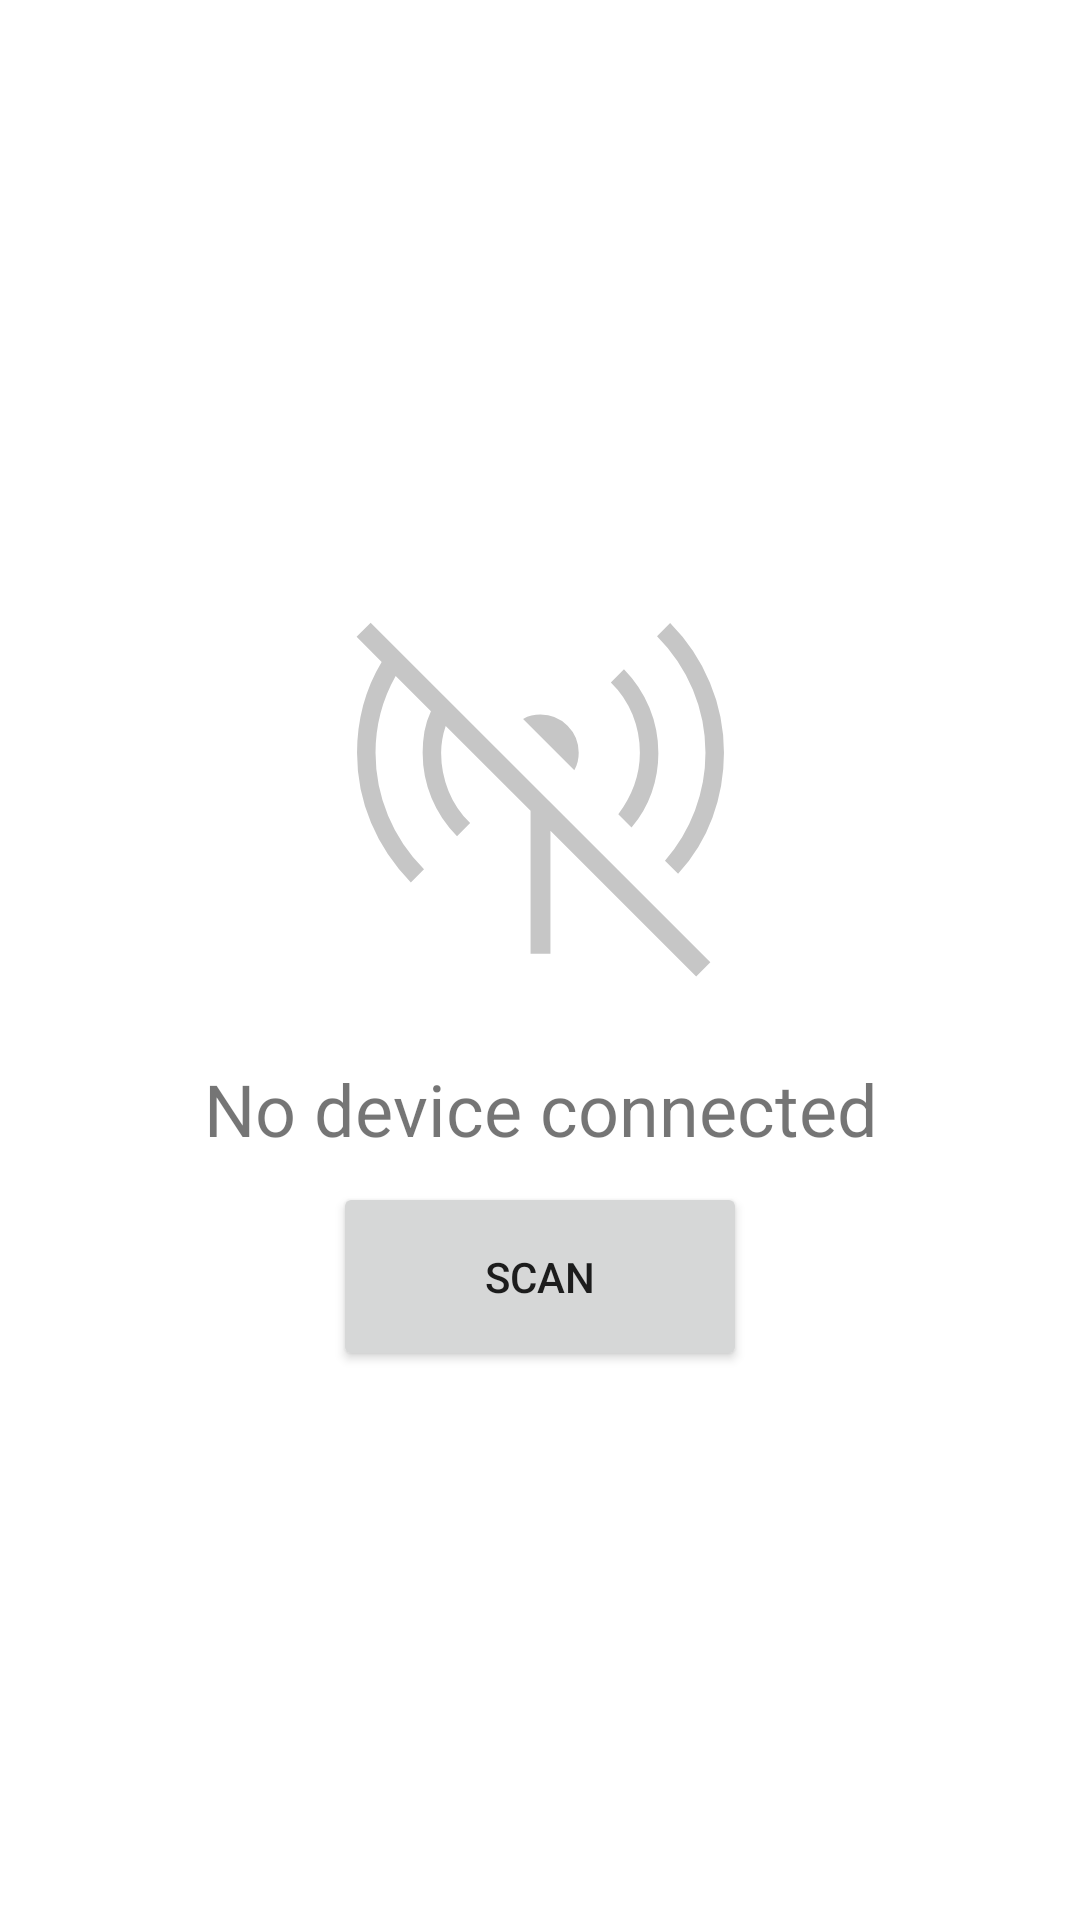

This screen was rendered from an Android layout file. Write that file and the resources it references.
<!-- AndroidManifest.xml: application theme Theme.App -->
<!-- res/layout/fragment_home_nodevice.xml -->
<?xml version="1.0" encoding="utf-8"?>
<FrameLayout xmlns:android="http://schemas.android.com/apk/res/android"
    xmlns:app="http://schemas.android.com/apk/res-auto"
    xmlns:tools="http://schemas.android.com/tools"
    android:layout_width="match_parent"
    android:layout_height="match_parent"
    tools:context=".fragments.HomeNoDeviceFragment">

    
    <androidx.constraintlayout.widget.ConstraintLayout
        android:layout_width="match_parent"
        android:layout_height="match_parent">

        <LinearLayout
            android:layout_width="wrap_content"
            android:layout_height="wrap_content"
            android:gravity="center|center_horizontal"
            android:orientation="vertical"
            app:layout_constraintBottom_toBottomOf="parent"
            app:layout_constraintEnd_toEndOf="parent"
            app:layout_constraintStart_toStartOf="parent"
            app:layout_constraintTop_toTopOf="parent">

            <ImageView
                android:id="@+id/imageView"
                android:layout_width="159dp"
                android:layout_height="162dp"
                android:src="@drawable/materialsymbolslightsignaldisconnected"
                android:tint="#C6C6C6" />

            <TextView
                android:id="@+id/textView"
                android:layout_width="291dp"
                android:layout_height="49dp"
                android:gravity="center"
                android:justificationMode="none"
                android:text="No device connected"
                android:textAlignment="center"
                android:textSize="24sp" />

            <Button
                android:id="@+id/btnScanDevice"
                android:layout_width="138dp"
                android:layout_height="63dp"
                android:text="Scan" />
        </LinearLayout>

    </androidx.constraintlayout.widget.ConstraintLayout>

</FrameLayout>
<!-- resources referenced by this layout -->
<resources>
  <!-- drawable materialsymbolslightsignaldisconnected (drawable) -->
  <vector xmlns:android="http://schemas.android.com/apk/res/android"
      android:width="32dp"
      android:height="32dp"
      android:viewportWidth="24"
      android:viewportHeight="24">
    <path
        android:pathData="m16.58,13.756l-0.666,-0.667q0.511,-0.67 0.799,-1.455Q17,10.85 17,10q0,-1 -0.371,-1.92t-1.09,-1.618L16.2,5.8q0.835,0.854 1.283,1.939t0.448,2.28q0,1.027 -0.339,1.99t-1.011,1.747m-2.879,-2.879l-2.579,-2.579q0.204,-0.117 0.423,-0.17q0.22,-0.051 0.454,-0.051q0.8,0 1.362,0.562T13.923,10q0,0.235 -0.052,0.454t-0.169,0.423m5.221,5.215l-0.661,-0.661q0.98,-1.125 1.51,-2.528Q20.3,11.5 20.3,10q0,-1.65 -0.632,-3.168t-1.806,-2.694l0.661,-0.661q1.298,1.315 2.003,2.996T21.231,10q0,1.696 -0.58,3.274t-1.728,2.818m0.91,5.162L12.5,13.92v6.195h-1V12.92L7.23,8.658q-0.114,0.338 -0.172,0.67Q7,9.663 7,10q0,1 0.371,1.92t1.09,1.619L7.8,14.2q-0.834,-0.834 -1.283,-1.92Q6.07,11.197 6.07,10q0,-0.54 0.089,-1.065t0.328,-1.027L4.713,6.133q-0.506,0.898 -0.759,1.863T3.7,10q0,1.65 0.632,3.168t1.807,2.694l-0.662,0.661q-1.298,-1.315 -2.003,-2.996T2.769,10q0,-1.215 0.305,-2.374t0.934,-2.197L2.746,4.167l0.708,-0.713l17.092,17.092z"
        android:fillColor="@color/black"/>
  </vector>
  <style name="Theme.App" parent="Theme.MaterialComponents.Light.DarkActionBar">
          
          <item name="windowActionBar">false</item>
          <item name="windowNoTitle">true</item>
          <item name="colorPrimary">@color/black</item>
          <item name="colorPrimaryDark">@color/colorPrimaryDark</item>
          <item name="colorAccent">@color/colorAccent</item>
  
          <item name="android:windowSplashScreenAnimationDuration">1000</item>
          <item name="windowSplashScreenIconBackgroundColor">@android:color/white</item>
          <item name="android:windowSplashScreenAnimatedIcon">@drawable/logowithshadow</item>
      </style>
  <color name="black">#FF000000</color>
  <color name="colorPrimaryDark">#303F9F</color>
  <color name="colorAccent">#FF4081</color>
  <!-- drawable logowithshadow: png bitmap (drawable, 680148 bytes) -->
</resources>
